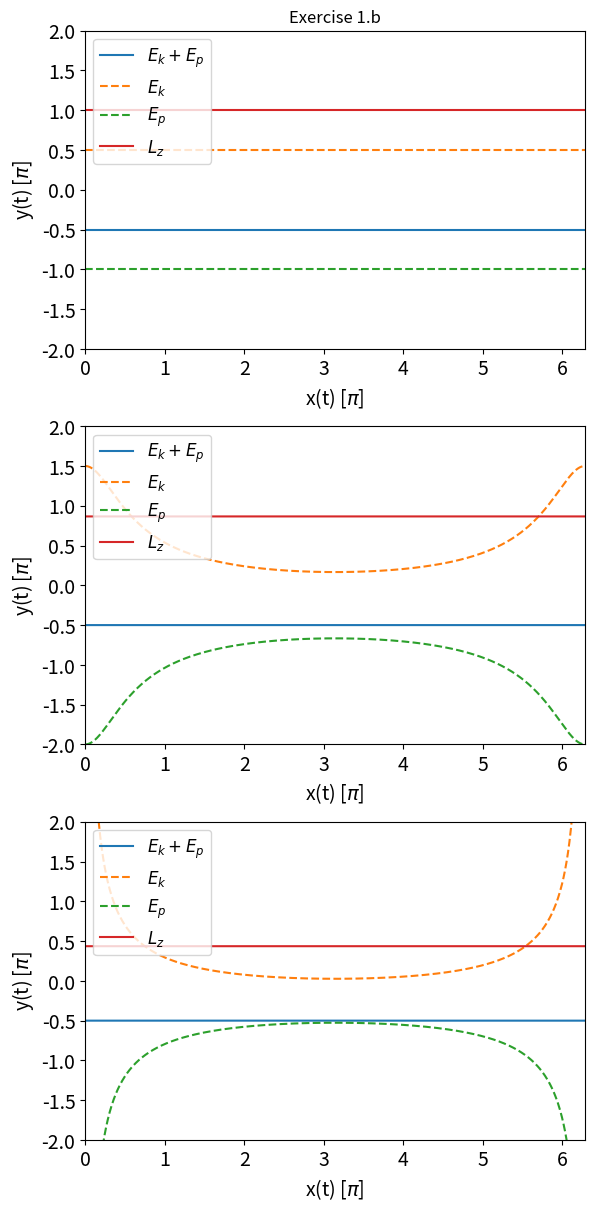

Source code (Python):
#!/usr/bin/env python3
# -*- coding: utf-8 -*-
"""
Created on Fri Feb 27 22:45:17 2026

@author: cecilia.costa
"""


import matplotlib.pyplot as plt
import numpy as np
from scipy import integrate

# Simplification provided by the exercise for the travitational constant times sun's mass
GM = 1
# Represents the planets mass
m = 1

# Expression for potential gravitational energy
def E_p(x, y):
    return -GM*m * ( 1 / np.sqrt(x**2 + y**2) )

# Expression for kinetic energy
def E_k(dx, dy):
    return 0.5 * m * (dx**2 + dy**2)

# Expression for angular momentum on the Z axis
def L_z(x, y, dx, dy):
    return x*dy - y*dx

# Create the image with a fixed size to accomodate the 3 plots
fig, ax = plt.subplots(3, 1, figsize=(8, 12), constrained_layout=True)
ax[0].set_title("Exercise 1.b")

# ODE system with variable substitution from Newton's expression for x''(t) and y''(t)  
ODE = lambda t, u: [
    u[1],
    -GM * u[0] / (u[0]**2 + u[2]**2)**1.5,
    u[3],
    -GM * u[2] / (u[0]**2 + u[2]**2)**1.5
]


i = 0 # Use to iterate over Axis instances

# Iterate over the different values of e for which to calculate the elipse
for e in [0, 0.5, 0.9]:
    cond = [1-e, 0, 0, np.pow((1+e) / (1-e), 1/2)] # Exercise's provided conditions

    # Resolve ODE system for given conditions
    sol = integrate.solve_ivp(
        ODE,
        [0,2*np.pi], cond, t_eval=np.linspace(0, 2*np.pi, 1000),         
        rtol=1e-5, # Sets the relative error tolerance so to avoid previously observed inconsistences on the results. Value found by trial.
        atol=1e-6) # Sets the absolute error tolerance so to avoid previously observed inconsistences on the results. Value found by trial.

    
    # Set Axis info and format
    ax[i].set_xlabel(r"x(t) [$\pi$]",fontsize=14)
    ax[i].set_ylabel(r"y(t) [$\pi$]",fontsize=14)
    ax[i].tick_params(labelsize=14)    
    ax[i].set_aspect("equal", adjustable="box")

    # Plot values for x(t) and y(t)
    E_t =  E_k(sol.y[1],sol.y[3]) + E_p(sol.y[0],sol.y[2])
    ax[i].plot(sol.t, E_t, label=r"$E_k + E_p$")
    
    ax[i].plot(sol.t, E_k(sol.y[1],sol.y[3]), "--", label=r"$E_k$")
    ax[i].plot(sol.t, E_p(sol.y[0],sol.y[2]), "--", label=r"$E_p$")
    ax[i].plot(sol.t, L_z(sol.y[0], sol.y[2], sol.y[1], sol.y[3]), label=r"$L_z$")

    # Further Axis setup
    ax[i].legend(loc="upper left", fontsize=12)
    ax[i].set_xlim(0, 2*np.pi)
    ax[i].set_ylim(-2, 2)

    # Increment i for the next plot
    i = i + 1
